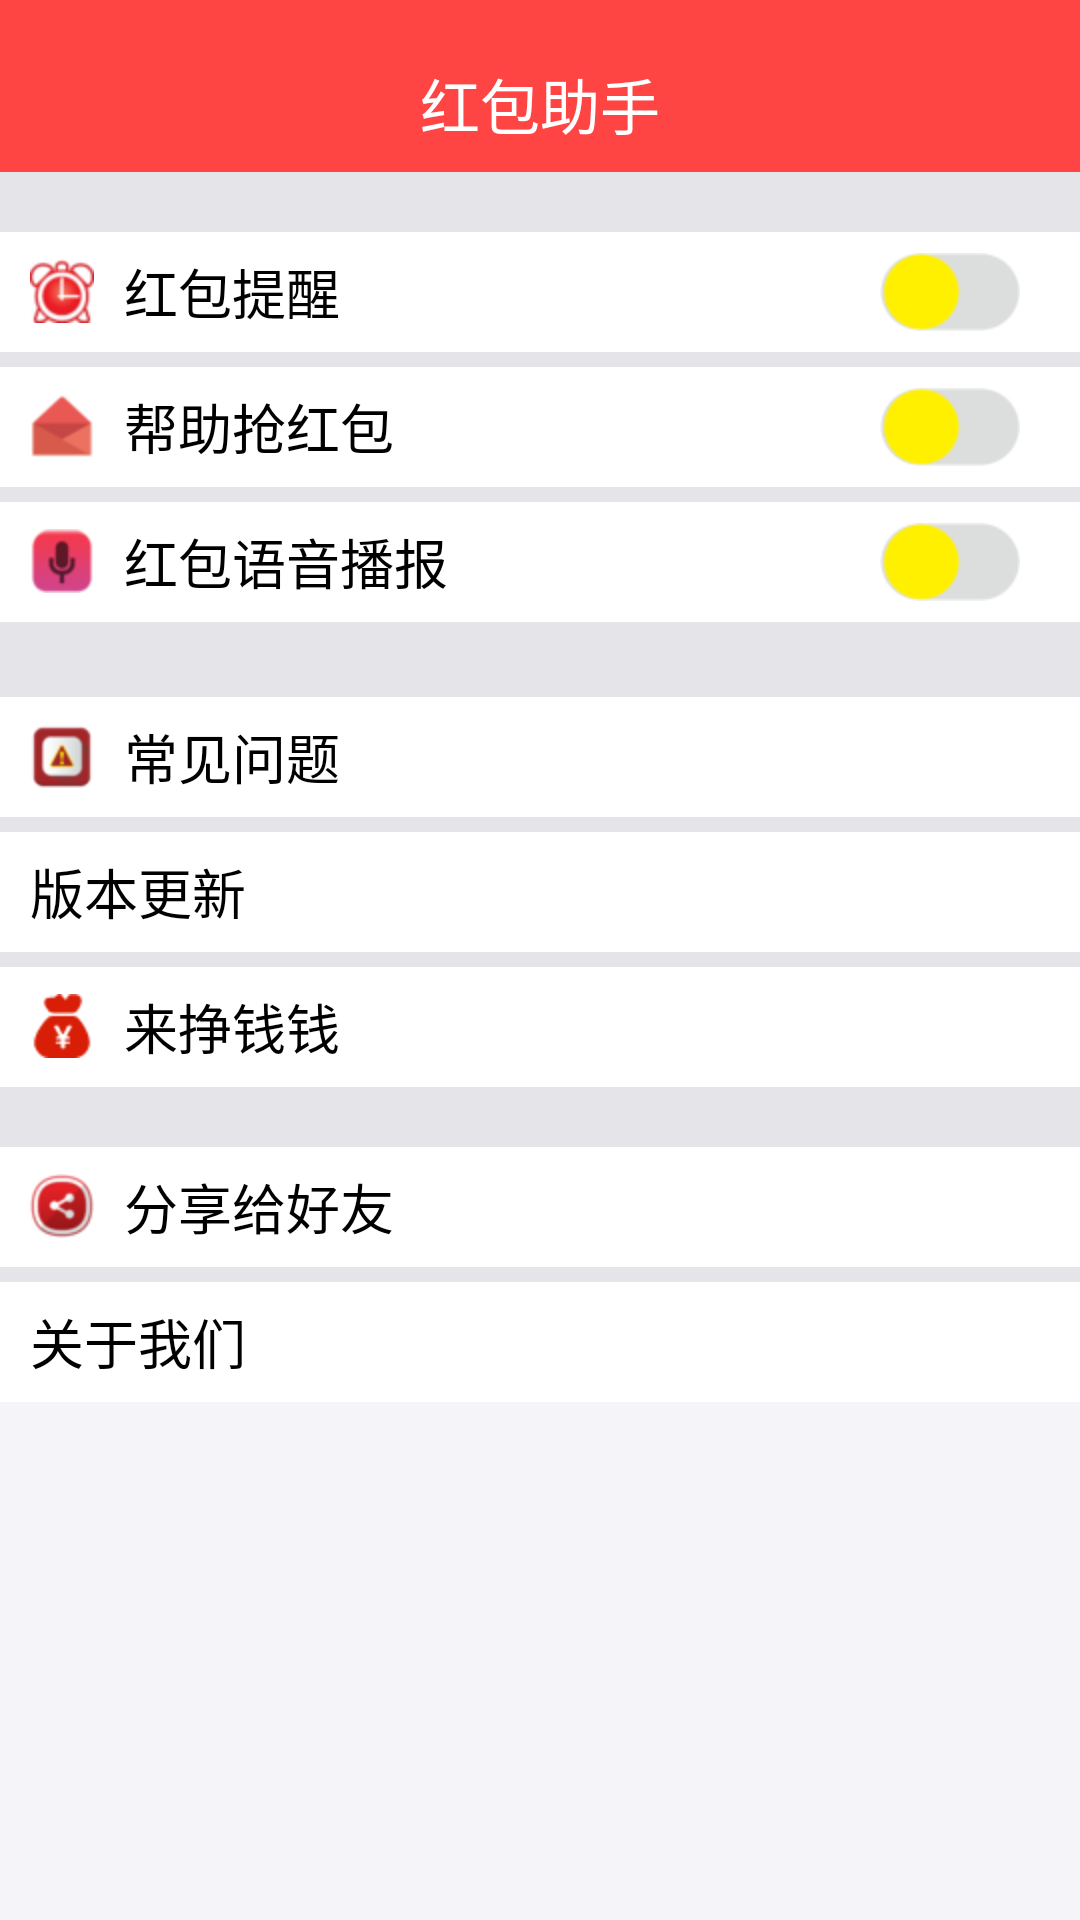

Layout XML and referenced resources for this Android screen:
<!-- AndroidManifest.xml: application theme AppTheme -->
<!-- res/layout/activity_main.xml -->
<RelativeLayout xmlns:android="http://schemas.android.com/apk/res/android"
    xmlns:tools="http://schemas.android.com/tools"
    android:layout_width="match_parent"
    android:layout_height="match_parent"
    android:background="@color/main_bg">

    <TextView
        android:id="@+id/ver_name"
        android:layout_width="match_parent"
        android:layout_height="wrap_content"
        android:layout_alignParentBottom="true"
        android:gravity="center"
        android:paddingBottom="10dp"
        android:textColor="@android:color/black"
        android:textSize="15sp" />

    <LinearLayout
        android:layout_width="match_parent"
        android:layout_height="wrap_content"
        android:layout_alignParentLeft="true"
        android:layout_alignParentStart="true"
        android:layout_alignParentTop="true"
        android:background="#10000000"
        android:orientation="vertical"
        tools:context=".activity.MainActivity">

        <TextView
            android:layout_width="match_parent"
            android:layout_height="wrap_content"
            android:layout_marginBottom="20dp"
            android:background="@android:color/holo_red_light"
            android:gravity="center"
            android:paddingBottom="8dp"
            android:paddingTop="20dp"
            android:text="@string/app_name"
            android:textColor="@android:color/white"
            android:textSize="20sp" />

        <RelativeLayout
            android:layout_width="match_parent"
            android:layout_height="40dp"
            android:layout_marginBottom="5dp"
            android:background="@drawable/button_bg"
            android:clickable="true"
            android:paddingLeft="10dp"
            android:paddingRight="20dp">

            <TextView
                android:layout_width="wrap_content"
                android:layout_height="wrap_content"
                android:layout_centerVertical="true"
                android:drawablePadding="10dp"
                android:drawableStart="@mipmap/red_remind"
                android:text="红包提醒"
                android:textColor="@android:color/black"
                android:textSize="18sp" />

            <ImageView
                android:id="@+id/iv_redbag_remind"
                android:layout_width="wrap_content"
                android:layout_height="wrap_content"
                android:layout_alignParentRight="true"
                android:layout_centerVertical="true"
                android:src="@drawable/selector_switch" />
        </RelativeLayout>

        <RelativeLayout
            android:layout_width="match_parent"
            android:layout_height="40dp"
            android:layout_marginBottom="5dp"
            android:background="@drawable/button_bg"
            android:clickable="true"
            android:paddingLeft="10dp"
            android:paddingRight="20dp">

            <TextView
                android:layout_width="wrap_content"
                android:layout_height="wrap_content"
                android:layout_centerVertical="true"
                android:drawablePadding="10dp"
                android:drawableStart="@mipmap/get_redpkg"
                android:text="帮助抢红包"
                android:textColor="@android:color/black"
                android:textSize="18sp" />

            <ImageView
                android:id="@+id/iv_help_redbag"
                android:layout_width="wrap_content"
                android:layout_height="wrap_content"
                android:layout_alignParentRight="true"
                android:layout_centerVertical="true"
                android:src="@drawable/selector_switch" />
        </RelativeLayout>

        <RelativeLayout
            android:layout_width="match_parent"
            android:layout_height="40dp"
            android:layout_marginBottom="5dp"
            android:background="@drawable/button_bg"
            android:clickable="true"
            android:paddingLeft="10dp"
            android:paddingRight="20dp">

            <TextView
                android:layout_width="wrap_content"
                android:layout_height="wrap_content"
                android:layout_centerVertical="true"
                android:drawablePadding="10dp"
                android:drawableStart="@mipmap/voice_play"
                android:text="红包语音播报"
                android:textColor="@android:color/black"
                android:textSize="18sp" />

            <ImageView
                android:id="@+id/iv_notification_read"
                android:layout_width="wrap_content"
                android:layout_height="wrap_content"
                android:layout_alignParentRight="true"
                android:layout_centerVertical="true"
                android:src="@drawable/selector_switch" />
        </RelativeLayout>

        <RelativeLayout
            android:id="@+id/rl_tone"
            android:layout_width="match_parent"
            android:layout_height="40dp"
            android:layout_marginBottom="5dp"
            android:background="@drawable/button_bg"
            android:clickable="true"
            android:paddingLeft="10dp"
            android:paddingRight="20dp"
            android:visibility="gone">

            <TextView
                android:layout_width="wrap_content"
                android:layout_height="wrap_content"
                android:layout_centerVertical="true"
                android:drawablePadding="10dp"
                android:drawableStart="@mipmap/tone_set"
                android:text="红包提示音设置"
                android:textColor="@android:color/black"
                android:textSize="18sp" />
        </RelativeLayout>

        <RelativeLayout
            android:id="@+id/rl_problem"
            android:layout_width="match_parent"
            android:layout_height="40dp"
            android:layout_marginTop="20dp"
            android:background="@drawable/button_bg"
            android:clickable="true"
            android:paddingLeft="10dp"
            android:paddingRight="20dp">

            <TextView
                android:layout_width="wrap_content"
                android:layout_height="wrap_content"
                android:layout_centerVertical="true"
                android:drawablePadding="10dp"
                android:drawableStart="@mipmap/problem"
                android:text="常见问题"
                android:textColor="@android:color/black"
                android:textSize="18sp" />
        </RelativeLayout>

        <RelativeLayout
            android:id="@+id/rl_version_update"
            android:layout_width="match_parent"
            android:layout_height="40dp"
            android:layout_marginTop="5dp"
            android:background="@drawable/button_bg"
            android:clickable="true"
            android:paddingLeft="10dp"
            android:paddingRight="20dp">

            <TextView
                android:layout_width="wrap_content"
                android:layout_height="wrap_content"
                android:layout_centerVertical="true"
                android:drawablePadding="10dp"
                android:drawableStart="@mipmap/version"
                android:text="版本更新"
                android:textColor="@android:color/black"
                android:textSize="18sp" />
        </RelativeLayout>

        <RelativeLayout
            android:id="@+id/rl_financial"
            android:layout_width="match_parent"
            android:layout_height="40dp"
            android:layout_marginTop="5dp"
            android:background="@drawable/button_bg"
            android:clickable="true"
            android:paddingLeft="10dp"
            android:paddingRight="20dp">

            <TextView
                android:layout_width="wrap_content"
                android:layout_height="wrap_content"
                android:layout_centerVertical="true"
                android:drawablePadding="10dp"
                android:drawableStart="@mipmap/financial"
                android:text="来挣钱钱"
                android:textColor="@android:color/black"
                android:textSize="18sp" />
        </RelativeLayout>

        <RelativeLayout
            android:id="@+id/rl_share_friend"
            android:layout_width="match_parent"
            android:layout_height="40dp"
            android:layout_marginTop="20dp"
            android:background="@drawable/button_bg"
            android:clickable="true"
            android:paddingLeft="10dp"
            android:paddingRight="20dp">

            <TextView
                android:layout_width="wrap_content"
                android:layout_height="wrap_content"
                android:layout_centerVertical="true"
                android:drawablePadding="10dp"
                android:drawableStart="@mipmap/share"
                android:text="分享给好友"
                android:textColor="@android:color/black"
                android:textSize="18sp" />
        </RelativeLayout>

        <RelativeLayout
            android:id="@+id/rl_about"
            android:layout_width="match_parent"
            android:layout_height="40dp"
            android:layout_marginTop="5dp"
            android:background="@drawable/button_bg"
            android:clickable="true"
            android:paddingLeft="10dp"
            android:paddingRight="20dp">

            <TextView
                android:layout_width="wrap_content"
                android:layout_height="wrap_content"
                android:layout_centerVertical="true"
                android:drawablePadding="10dp"
                android:drawableStart="@mipmap/about"
                android:text="关于我们"
                android:textColor="@android:color/black"
                android:textSize="18sp" />
        </RelativeLayout>
    </LinearLayout>

</RelativeLayout>
<!-- resources referenced by this layout -->
<resources>
  <color name="main_bg">#fff4f4f9</color>
  <!-- drawable button_bg (drawable) -->
  <?xml version="1.0" encoding="utf-8"?>
  <selector xmlns:android="http://schemas.android.com/apk/res/android">
      <item android:drawable="@color/nor" android:state_pressed="false" />
      <item android:drawable="@color/pre" android:state_pressed="true" />
  </selector>
  <!-- drawable selector_switch (drawable) -->
  <?xml version="1.0" encoding="utf-8"?>
  <selector xmlns:android="http://schemas.android.com/apk/res/android">
      <item android:drawable="@mipmap/switch_close" android:state_selected="false" />
      <item android:drawable="@mipmap/switch_open" android:state_selected="true" />
  </selector>
  <!-- mipmap financial: png bitmap (mipmap-hdpi, 794 bytes) -->
  <!-- mipmap get_redpkg: png bitmap (mipmap-hdpi, 1586 bytes) -->
  <!-- mipmap problem: png bitmap (mipmap-hdpi, 2074 bytes) -->
  <!-- mipmap red_remind: png bitmap (mipmap-hdpi, 3368 bytes) -->
  <!-- mipmap share: png bitmap (mipmap-hdpi, 3132 bytes) -->
  <!-- mipmap tone_set: png bitmap (mipmap-hdpi, 2773 bytes) -->
  <!-- mipmap voice_play: png bitmap (mipmap-hdpi, 2015 bytes) -->
  <string name="app_name">红包助手</string>
  <style name="AppTheme" parent="@style/AppBaseTheme">
          <item name="android:windowAnimationStyle">@style/WindowAnimation</item>
          <item name="android:fitsSystemWindows">true</item>
      </style>
  <color name="nor">#ffffff</color>
  <color name="pre">#99ffffff</color>
  <style name="AppBaseTheme" parent="@android:style/Theme.Translucent.NoTitleBar" />
  <style name="WindowAnimation">
          <item name="android:activityOpenEnterAnimation">@null</item>
          <item name="android:activityOpenExitAnimation">@null</item>
          <item name="android:activityCloseEnterAnimation">@null</item>
          <item name="android:activityCloseExitAnimation">@null</item>
          <item name="android:taskOpenEnterAnimation">@null</item>
          <item name="android:taskOpenExitAnimation">@null</item>
          <item name="android:taskCloseEnterAnimation">@null</item>
          <item name="android:taskCloseExitAnimation">@null</item>
          <item name="android:taskToFrontEnterAnimation">@null</item>
          <item name="android:taskToFrontExitAnimation">@null</item>
          <item name="android:taskToBackEnterAnimation">@null</item>
          <item name="android:taskToBackExitAnimation">@null</item>
      </style>
</resources>
